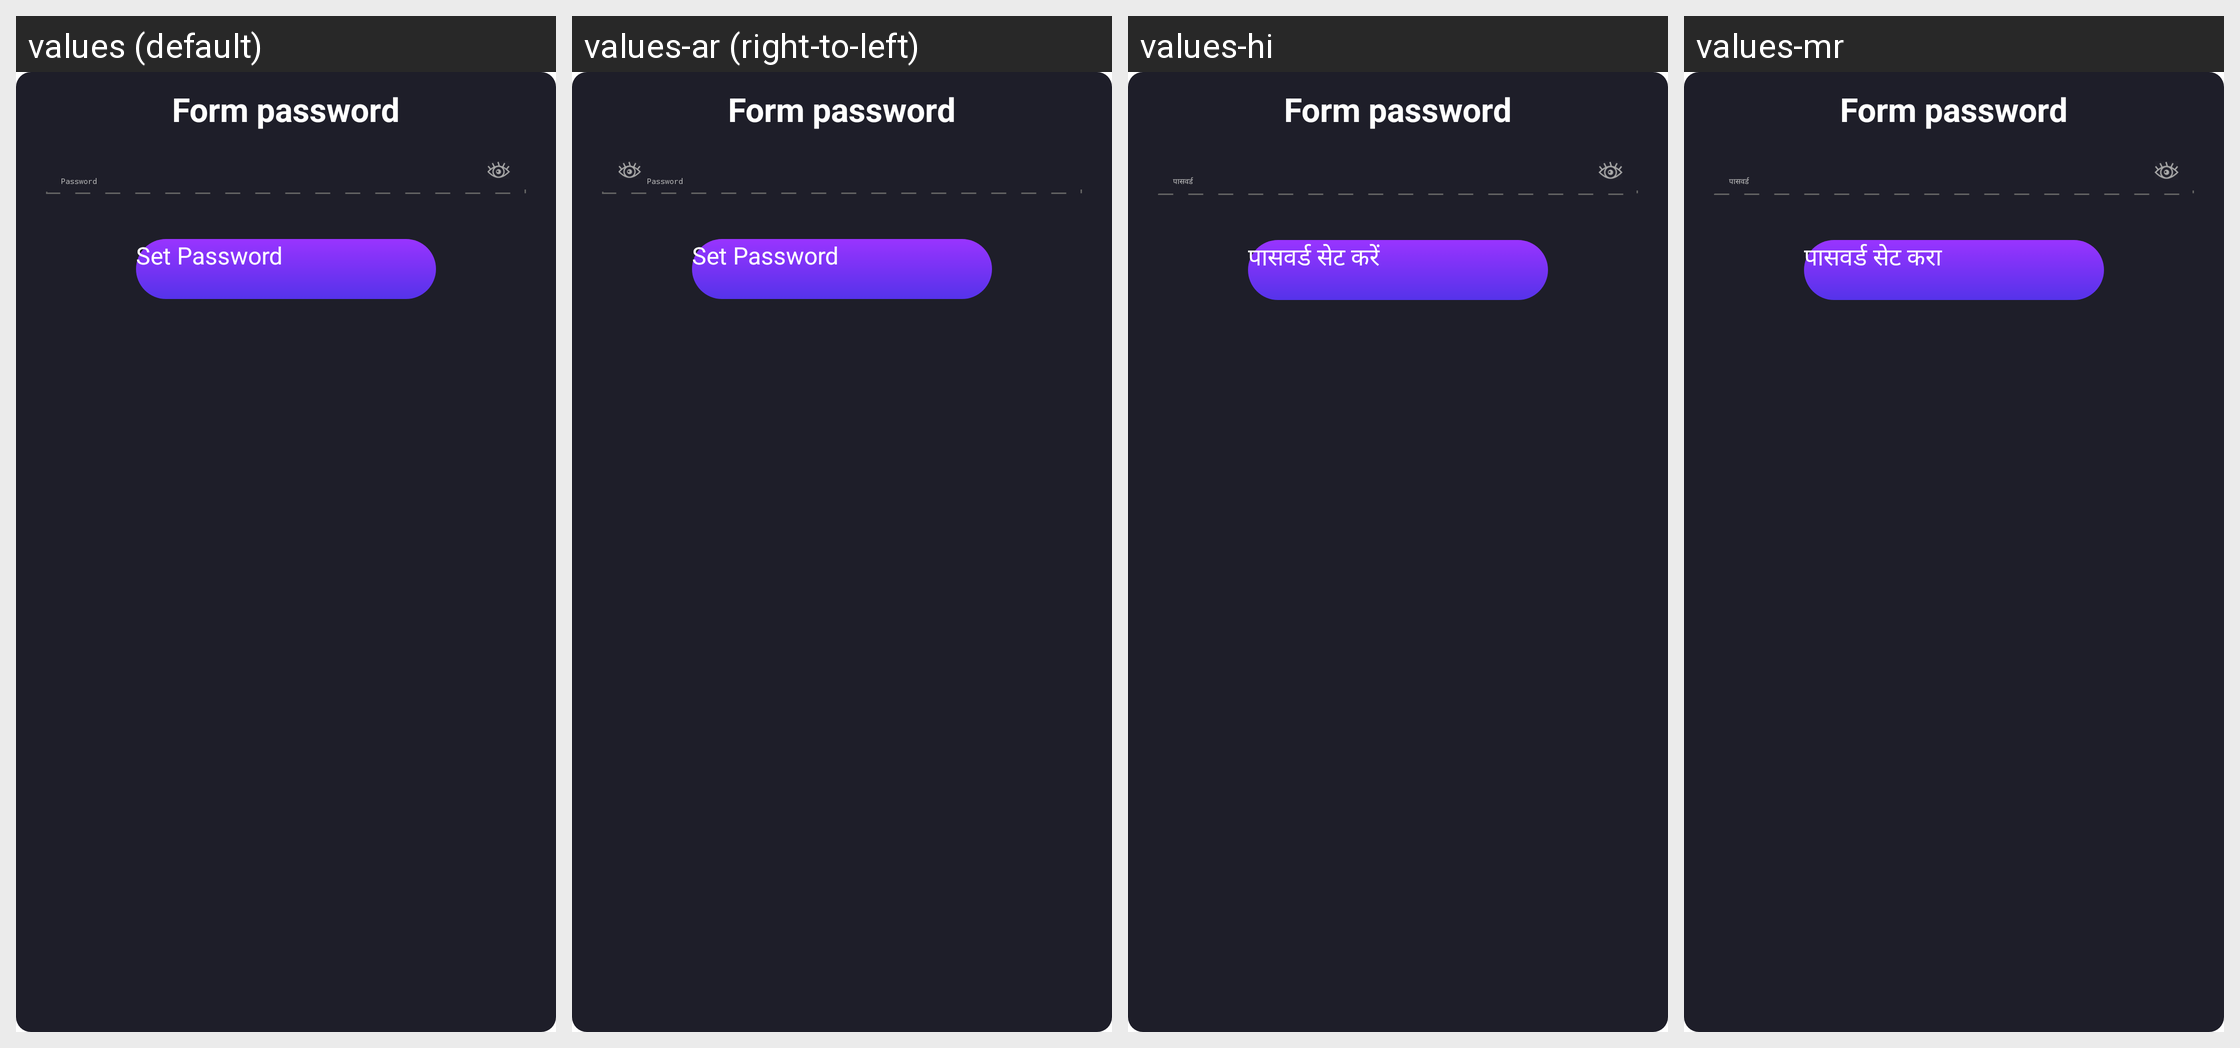

This grid shows one Android layout under several languages. Give, for every string resource on the screen, its name, the default text and each shown locale's text.
Android screen res/layout/protect.xml rendered under 4 locales, left to right: values (default), values-ar (right-to-left), values-hi, values-mr. Device: Nexus 5 (rendered at 1080×1920; each locale shown at half size, 540×960, under a caption strip naming it); theme CustomActionBarTheme.
Other locales in the repository, not shown: values-af, values-am, values-as, values-az, values-be, values-bg, values-bn, values-bs, values-ca, values-cs, values-da, values-de, values-el, values-en-rAU, values-en-rCA, values-en-rGB, values-en-rIN, values-es, values-es-rUS, values-et, values-eu, values-fa, values-fi, values-fr, values-fr-rCA, values-gl, values-gu, values-hr, values-hu, values-hy, values-in, values-is, values-it, values-iw, values-ja, values-ka, values-kk, values-km, values-kn, values-ko, values-ky, values-lo, values-lt, values-lv, values-mk, values-ml, values-mn, values-ms, values-my, values-nb, values-ne, values-nl, values-or, values-pa, values-pl, values-pt, values-pt-rBR, values-pt-rPT, values-ro, values-ru, values-si, values-sk, values-sl, values-sq, values-sr, values-sv, values-sw, values-ta, values-te, values-th, values-tl, values-tr, values-uk, values-ur, values-uz, values-vi, values-zh-rCN, values-zh-rHK, values-zh-rTW, values-zu.
Strings drawn on this screen, with the default value and each locale's value (text and hints the layout hard-codes, and strings that could not be matched under every locale, appear in the picture but are not listed):

password
  values: Password
  values-ar: Password  [not translated; the default value is used]
  values-hi: पासवर्ड
  values-mr: पासवर्ड

set_password
  values: Set Password
  values-ar: Set Password  [not translated; the default value is used]
  values-hi: पासवर्ड सेट करें
  values-mr: पासवर्ड सेट करा
